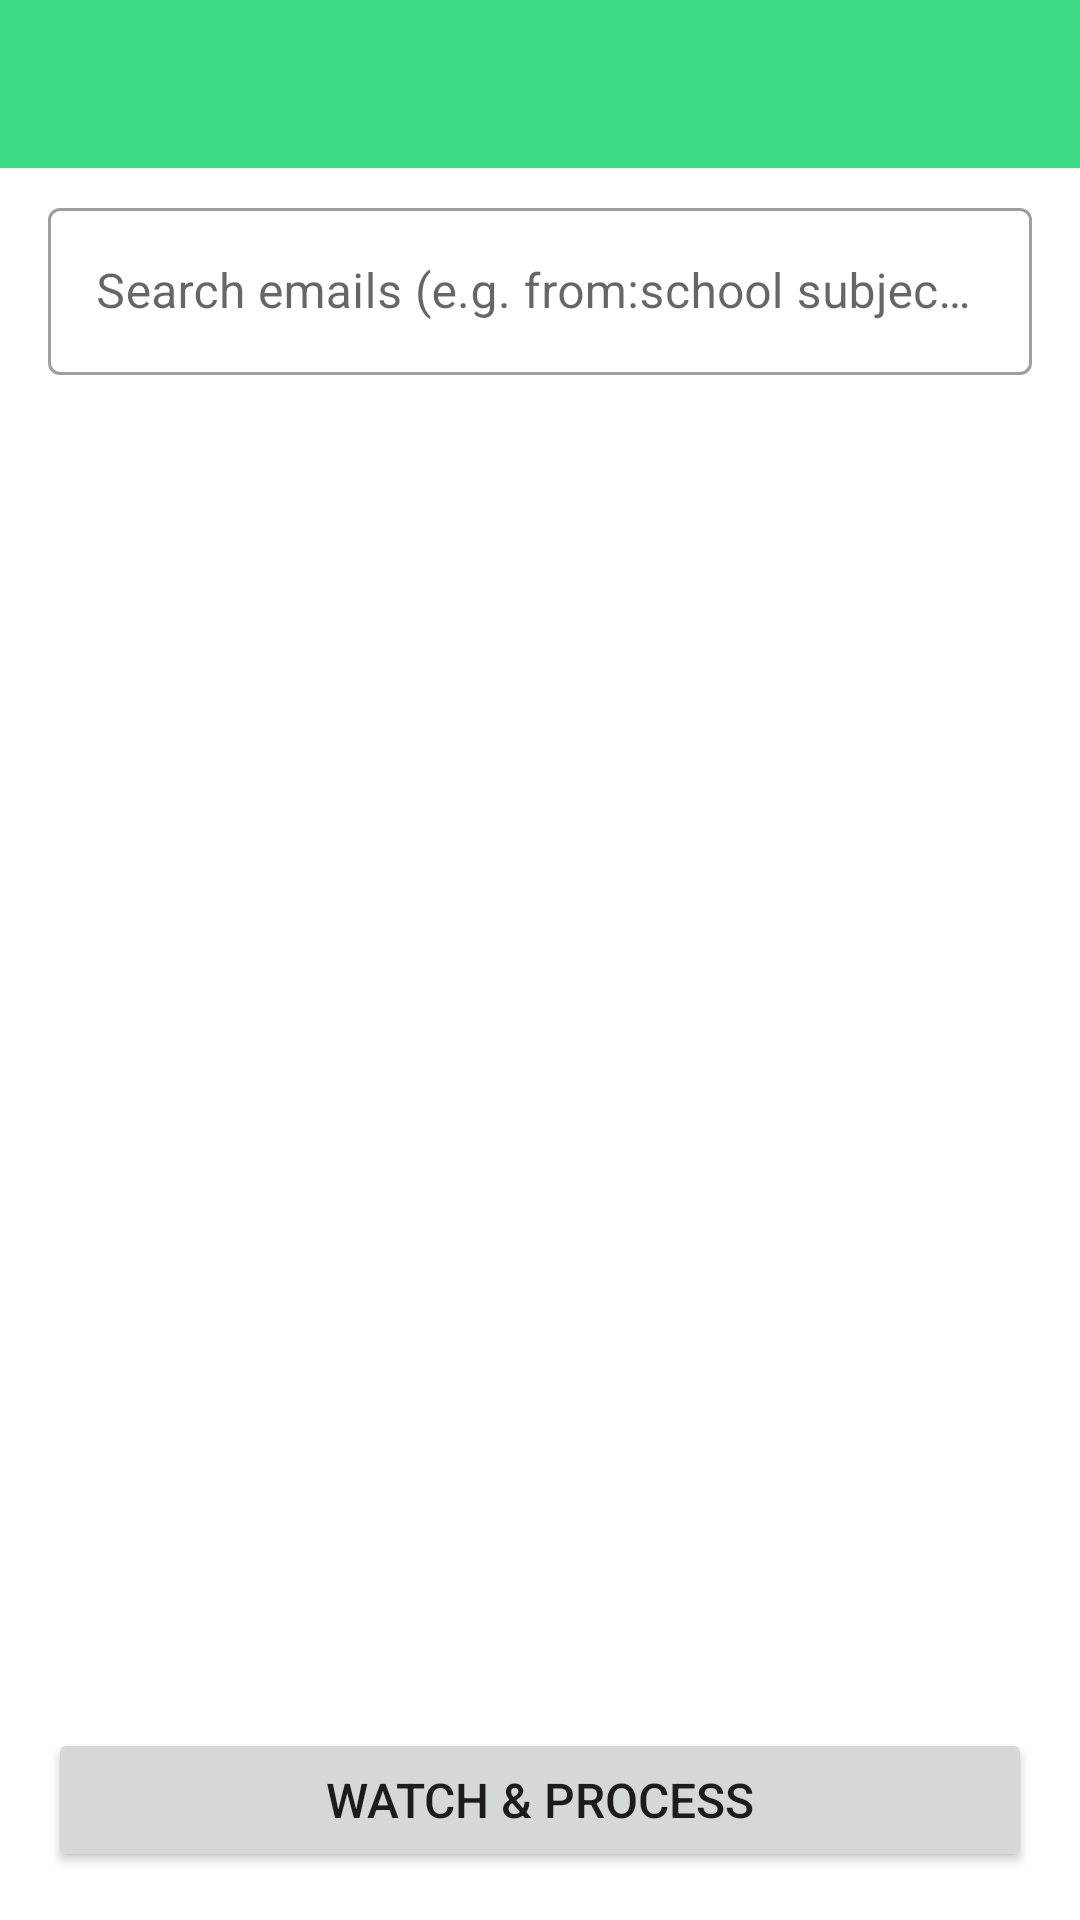

Reconstruct the res/layout file that produces this screen, plus the resources it refers to.
<!-- AndroidManifest.xml: application theme Theme.OpenEarTodo -->
<!-- res/layout/activity_email_selector.xml -->
<?xml version="1.0" encoding="utf-8"?>
<LinearLayout xmlns:android="http://schemas.android.com/apk/res/android"
    android:layout_width="match_parent"
    android:layout_height="match_parent"
    android:orientation="vertical"
    android:fitsSystemWindows="true">

    <com.google.android.material.appbar.MaterialToolbar
        android:id="@+id/toolbar"
        android:layout_width="match_parent"
        android:layout_height="?attr/actionBarSize"
        android:background="?attr/colorPrimary"
        android:titleTextColor="@android:color/white" />

    <com.google.android.material.textfield.TextInputLayout
        android:layout_width="match_parent"
        android:layout_height="wrap_content"
        android:layout_marginStart="16dp"
        android:layout_marginEnd="16dp"
        android:layout_marginTop="8dp"
        android:layout_marginBottom="4dp"
        style="@style/Widget.MaterialComponents.TextInputLayout.OutlinedBox">

        <com.google.android.material.textfield.TextInputEditText
            android:id="@+id/etSearch"
            android:layout_width="match_parent"
            android:layout_height="wrap_content"
            android:hint="Search emails (e.g. from:school subject:field trip)"
            android:imeOptions="actionSearch"
            android:inputType="text" />

    </com.google.android.material.textfield.TextInputLayout>

    <FrameLayout
        android:layout_width="match_parent"
        android:layout_height="0dp"
        android:layout_weight="1">

        <androidx.recyclerview.widget.RecyclerView
            android:id="@+id/emailList"
            android:layout_width="match_parent"
            android:layout_height="match_parent" />

        <ProgressBar
            android:id="@+id/progress"
            android:layout_width="wrap_content"
            android:layout_height="wrap_content"
            android:layout_gravity="center"
            android:visibility="gone" />
    </FrameLayout>

    <Button
        android:id="@+id/btnProcess"
        android:layout_width="match_parent"
        android:layout_height="wrap_content"
        android:layout_margin="16dp"
        android:text="Watch &amp; Process"
        android:textSize="16sp" />

</LinearLayout>
<!-- resources referenced by this layout -->
<resources>
  <style name="Theme.OpenEarTodo" parent="Theme.MaterialComponents.DayNight.NoActionBar">
          <item name="colorPrimary">#3DDC84</item>
          <item name="colorPrimaryVariant">#2AB673</item>
          <item name="colorOnPrimary">#FFFFFF</item>
          <item name="colorSecondary">#3DDC84</item>
          <item name="colorSecondaryVariant">#2AB673</item>
          <item name="colorOnSecondary">#FFFFFF</item>
          <item name="android:statusBarColor">#2AB673</item>
      </style>
</resources>
